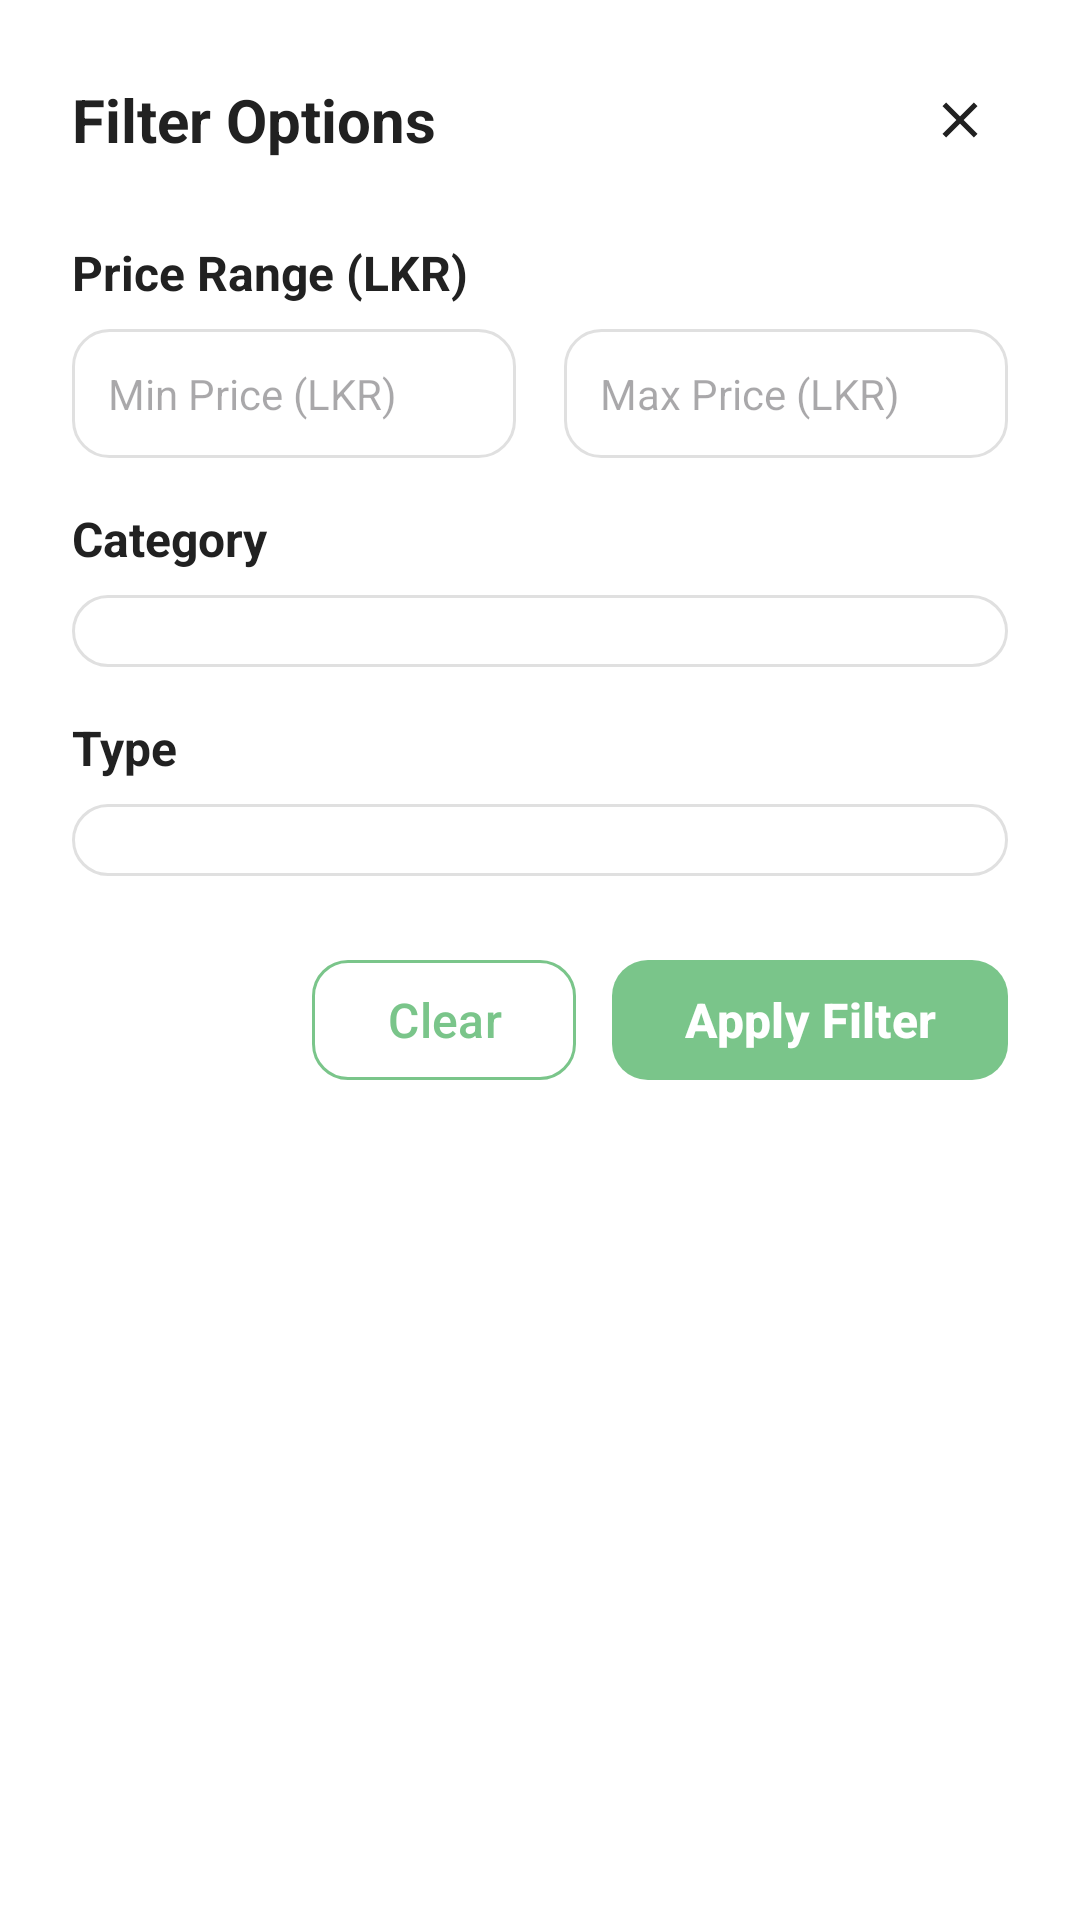

Android layout source for this screen:
<!-- AndroidManifest.xml: application theme Theme.EcoStayApp -->
<!-- res/layout/dialog_filter.xml -->
<?xml version="1.0" encoding="utf-8"?>
<LinearLayout xmlns:android="http://schemas.android.com/apk/res/android"
    android:layout_width="match_parent"
    android:layout_height="wrap_content"
    android:orientation="vertical"
    android:padding="24dp"
    android:background="@color/background_white">

    
    <LinearLayout
        android:layout_width="match_parent"
        android:layout_height="wrap_content"
        android:orientation="horizontal"
        android:gravity="center_vertical"
        android:layout_marginBottom="24dp">

        <TextView
            android:layout_width="0dp"
            android:layout_height="wrap_content"
            android:layout_weight="1"
            android:text="Filter Options"
            android:textSize="20sp"
            android:textStyle="bold"
            android:textColor="@color/text_primary" />

        <ImageView
            android:id="@+id/btnClose"
            android:layout_width="32dp"
            android:layout_height="32dp"
            android:src="@drawable/ic_close"
            android:background="?attr/selectableItemBackgroundBorderless"
            android:padding="6dp"
            android:clickable="true"
            android:focusable="true"
            android:contentDescription="Close" />

    </LinearLayout>

    
    <TextView
        android:layout_width="match_parent"
        android:layout_height="wrap_content"
        android:text="Price Range (LKR)"
        android:textSize="16sp"
        android:textStyle="bold"
        android:textColor="@color/text_primary"
        android:layout_marginBottom="8dp" />

    <LinearLayout
        android:layout_width="match_parent"
        android:layout_height="wrap_content"
        android:orientation="horizontal"
        android:layout_marginBottom="16dp">

        <EditText
            android:id="@+id/edtMinPrice"
            android:layout_width="0dp"
            android:layout_height="wrap_content"
            android:layout_weight="1"
            android:layout_marginEnd="8dp"
            android:hint="Min Price (LKR)"
            android:inputType="number"
            android:background="@drawable/rounded_input_field"
            android:padding="12dp"
            android:textSize="14sp" />

        <EditText
            android:id="@+id/edtMaxPrice"
            android:layout_width="0dp"
            android:layout_height="wrap_content"
            android:layout_weight="1"
            android:layout_marginStart="8dp"
            android:hint="Max Price (LKR)"
            android:inputType="number"
            android:background="@drawable/rounded_input_field"
            android:padding="12dp"
            android:textSize="14sp" />

    </LinearLayout>

    
    <TextView
        android:layout_width="match_parent"
        android:layout_height="wrap_content"
        android:text="Category"
        android:textSize="16sp"
        android:textStyle="bold"
        android:textColor="@color/text_primary"
        android:layout_marginBottom="8dp" />

    <Spinner
        android:id="@+id/spinnerCategory"
        android:layout_width="match_parent"
        android:layout_height="wrap_content"
        android:layout_marginBottom="16dp"
        android:background="@drawable/rounded_input_field"
        android:padding="12dp" />

    
    <TextView
        android:layout_width="match_parent"
        android:layout_height="wrap_content"
        android:text="Type"
        android:textSize="16sp"
        android:textStyle="bold"
        android:textColor="@color/text_primary"
        android:layout_marginBottom="8dp" />

    <Spinner
        android:id="@+id/spinnerType"
        android:layout_width="match_parent"
        android:layout_height="wrap_content"
        android:layout_marginBottom="24dp"
        android:background="@drawable/rounded_input_field"
        android:padding="12dp" />

    
    <LinearLayout
        android:layout_width="match_parent"
        android:layout_height="wrap_content"
        android:orientation="horizontal"
        android:gravity="end">

        <Button
            android:id="@+id/btnClear"
            style="@style/EcoButtonOutlined"
            android:layout_width="wrap_content"
            android:layout_height="wrap_content"
            android:layout_marginEnd="12dp"
            android:text="Clear"
            android:textColor="@color/primary_color"
            android:strokeColor="@color/primary_color" />

        <Button
            android:id="@+id/btnApply"
            style="@style/EcoButton"
            android:layout_width="wrap_content"
            android:layout_height="wrap_content"
            android:text="Apply Filter" />

    </LinearLayout>

</LinearLayout>
<!-- resources referenced by this layout -->
<resources>
  <color name="background_white">#FFFFFF</color>
  <color name="primary_color">#7AC58A</color>
  <color name="text_primary">#212121</color>
  <!-- drawable ic_close (drawable) -->
  <vector xmlns:android="http://schemas.android.com/apk/res/android"
      android:width="24dp"
      android:height="24dp"
      android:viewportWidth="24"
      android:viewportHeight="24"
      android:tint="?attr/colorOnSurface">
    <path
        android:fillColor="@android:color/white"
        android:pathData="M19,6.41L17.59,5 12,10.59 6.41,5 5,6.41 10.59,12 5,17.59 6.41,19 12,13.41 17.59,19 19,17.59 13.41,12z"/>
  </vector>
  <!-- drawable rounded_input_field (drawable) -->
  <?xml version="1.0" encoding="utf-8"?>
  <shape xmlns:android="http://schemas.android.com/apk/res/android"
      android:shape="rectangle">
      
      <solid android:color="@color/background_white" />
      
      <corners android:radius="12dp" />
      
      <stroke
          android:width="1dp"
          android:color="@color/divider_color" />
          
  </shape>
  <style name="EcoButton" parent="Widget.Material3.Button">
          <item name="backgroundTint">@color/primary_color</item>
          <item name="android:textColor">@color/white</item>
          <item name="cornerRadius">12dp</item>
          <item name="android:textSize">16sp</item>
          <item name="android:textStyle">bold</item>
          <item name="android:textAllCaps">false</item>
      </style>
  <style name="EcoButtonOutlined" parent="Widget.Material3.Button.OutlinedButton">
          <item name="strokeColor">@color/primary_color</item>
          <item name="android:textColor">@color/primary_color</item>
          <item name="cornerRadius">12dp</item>
          <item name="android:textSize">16sp</item>
          <item name="android:textAllCaps">false</item>
      </style>
  <style name="Theme.EcoStayApp" parent="Base.Theme.EcoStayApp" />
  <color name="divider_color">#E0E0E0</color>
  <color name="white">#FFFFFFFF</color>
  <style name="Base.Theme.EcoStayApp" parent="Theme.Material3.DayNight.NoActionBar">
          <item name="colorPrimary">@color/primary_color</item>
          <item name="colorPrimaryVariant">@color/primary_dark</item>
          <item name="colorOnPrimary">@color/white</item>
          <item name="colorSecondary">@color/accent_color</item>
          <item name="colorOnSecondary">@color/white</item>
          <item name="android:colorBackground">@color/background_white</item>
          <item name="colorOnBackground">@color/text_primary</item>
          <item name="colorSurface">@color/background_white</item>
          <item name="colorOnSurface">@color/text_primary</item>
          <item name="colorError">@color/error_color</item>
          <item name="colorOnError">@color/white</item>
      </style>
  <color name="primary_dark">#5A9B6B</color>
  <color name="accent_color">#7AC58A</color>
  <color name="error_color">#F44336</color>
</resources>
